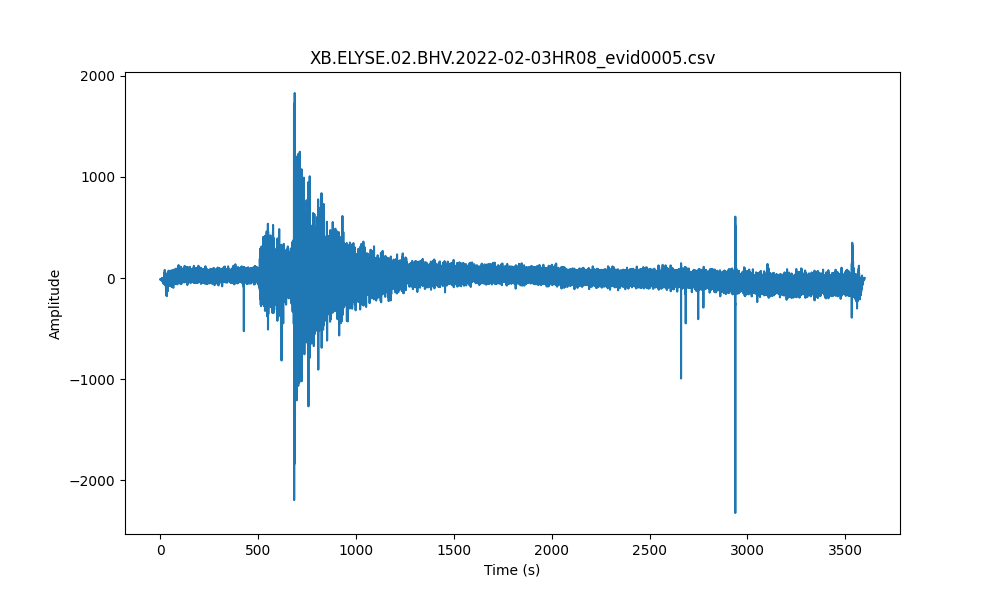

The table this chart was drawn from, first rows:
time(%Y-%m-%dT%H:%M:%S.%f), rel_time(sec), velocity(c/s)
2022-02-03T08:00:00.009000Z, 0.0, -13.47
2022-02-03T08:00:00.059000Z, 0.05, -13.47
2022-02-03T08:00:00.109000Z, 0.1, -13.47
2022-02-03T08:00:00.159000Z, 0.15, -13.47
2022-02-03T08:00:00.209000Z, 0.2, -13.48
2022-02-03T08:00:00.259000Z, 0.25, -13.48
2022-02-03T08:00:00.309000Z, 0.3, -13.49
2022-02-03T08:00:00.359000Z, 0.35, -13.49
2022-02-03T08:00:00.409000Z, 0.4, -13.48
2022-02-03T08:00:00.459000Z, 0.45, -13.52
2022-02-03T08:00:00.509000Z, 0.5, -13.52
2022-02-03T08:00:00.559000Z, 0.55, -13.5
2022-02-03T08:00:00.609000Z, 0.6, -13.55
2022-02-03T08:00:00.659000Z, 0.65, -13.52
2022-02-03T08:00:00.709000Z, 0.7, -13.5
2022-02-03T08:00:00.759000Z, 0.75, -13.54
2022-02-03T08:00:00.809000Z, 0.8, -13.5
2022-02-03T08:00:00.859000Z, 0.85, -13.53
2022-02-03T08:00:00.909000Z, 0.9, -13.51
2022-02-03T08:00:00.959000Z, 0.95, -13.4
2022-02-03T08:00:01.009000Z, 1.0, -13.46
2022-02-03T08:00:01.059000Z, 1.05, -13.49
2022-02-03T08:00:01.109000Z, 1.1, -13.43
2022-02-03T08:00:01.159000Z, 1.15, -13.52
2022-02-03T08:00:01.209000Z, 1.2, -13.66
2022-02-03T08:00:01.259000Z, 1.25, -13.64
2022-02-03T08:00:01.309000Z, 1.3, -13.6
2022-02-03T08:00:01.359000Z, 1.35, -13.65
2022-02-03T08:00:01.409000Z, 1.4, -13.77
2022-02-03T08:00:01.459000Z, 1.45, -13.7
2022-02-03T08:00:01.509000Z, 1.5, -13.45
2022-02-03T08:00:01.559000Z, 1.55, -13.74
2022-02-03T08:00:01.609000Z, 1.6, -13.77
2022-02-03T08:00:01.659000Z, 1.65, -13.48
2022-02-03T08:00:01.709000Z, 1.7, -13.8
2022-02-03T08:00:01.759000Z, 1.75, -13.62
2022-02-03T08:00:01.809000Z, 1.8, -13.5
2022-02-03T08:00:01.859000Z, 1.85, -13.59
2022-02-03T08:00:01.909000Z, 1.9, -13.25
2022-02-03T08:00:01.959000Z, 1.95, -13.72
2022-02-03T08:00:02.009000Z, 2.0, -13.72
2022-02-03T08:00:02.059000Z, 2.05, -13.07
2022-02-03T08:00:02.109000Z, 2.1, -13.48
2022-02-03T08:00:02.159000Z, 2.15, -13.86
2022-02-03T08:00:02.209000Z, 2.2, -13.4
2022-02-03T08:00:02.259000Z, 2.25, -13.48
2022-02-03T08:00:02.309000Z, 2.3, -13.85
2022-02-03T08:00:02.359000Z, 2.35, -13.71
2022-02-03T08:00:02.409000Z, 2.4, -14.11
2022-02-03T08:00:02.459000Z, 2.45, -14.14
2022-02-03T08:00:02.509000Z, 2.5, -13.78
2022-02-03T08:00:02.559000Z, 2.55, -14.05
2022-02-03T08:00:02.609000Z, 2.6, -13.85
2022-02-03T08:00:02.659000Z, 2.65, -13.33
2022-02-03T08:00:02.709000Z, 2.7, -13.74
2022-02-03T08:00:02.759000Z, 2.75, -14.06
2022-02-03T08:00:02.809000Z, 2.8, -13.41
2022-02-03T08:00:02.859000Z, 2.85, -14.44
2022-02-03T08:00:02.909000Z, 2.9, -14.17
2022-02-03T08:00:02.959000Z, 2.95, -12.31
... 71,940 more rows
